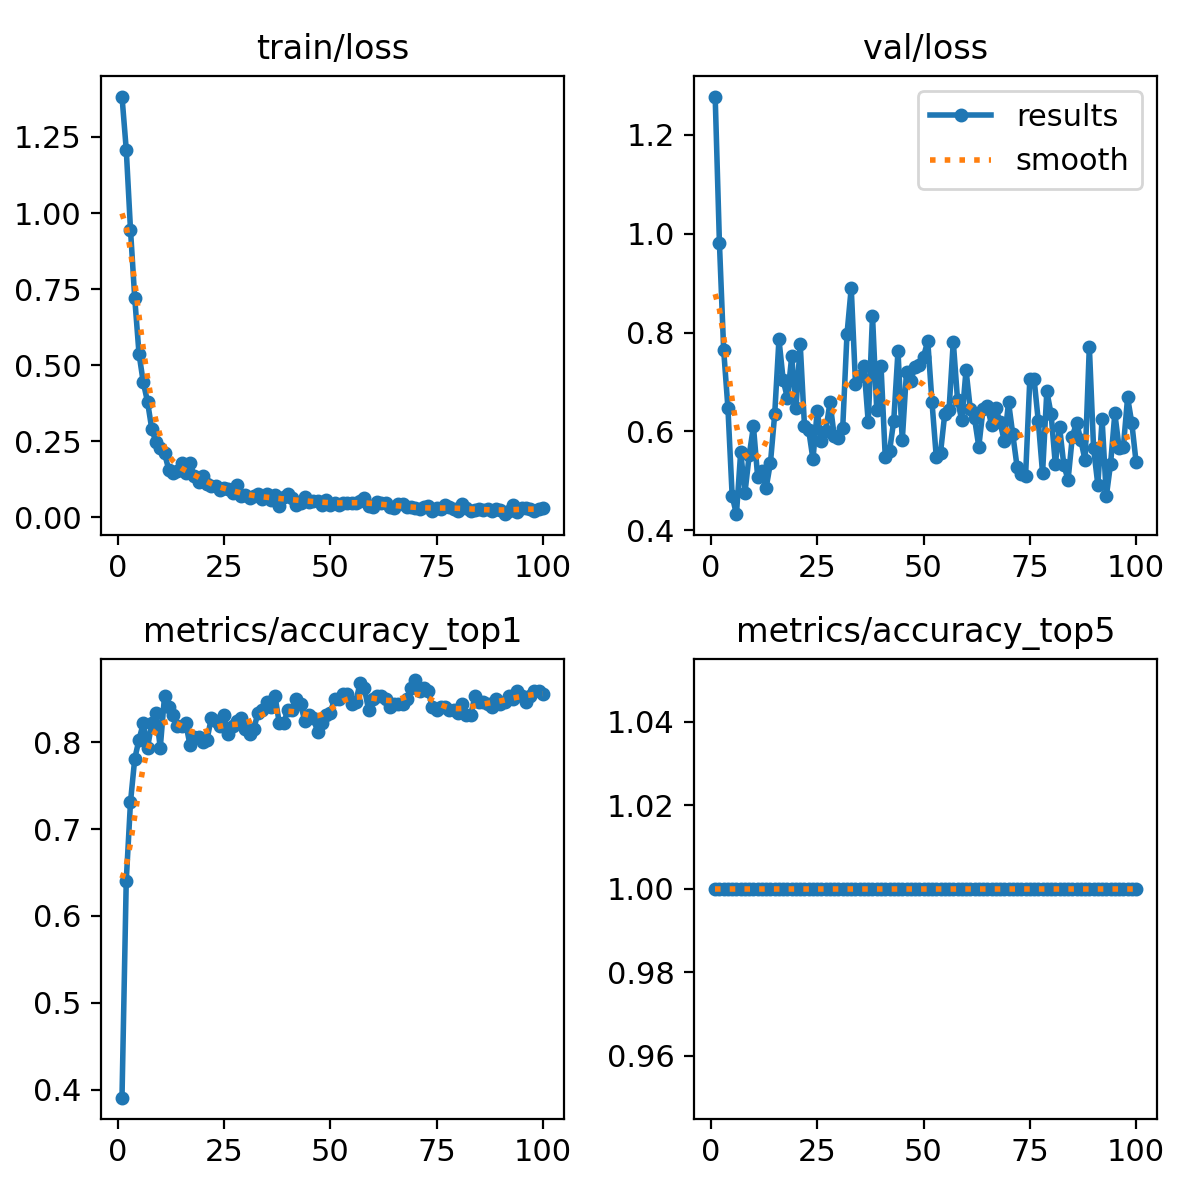

Data behind this chart, as committed beside it:
epoch, time, train/loss, metrics/accuracy_top1, metrics/accuracy_top5, val/loss, lr/pg0, lr/pg1, lr/pg2
1, 2.994, 1.383, 0.3906, 1, 1.278, 8.75e-05, 8.75e-05, 8.75e-05
2, 3.807, 1.209, 0.6406, 1, 0.981, 0.0001856, 0.0001856, 0.0001856
3, 4.601, 0.9456, 0.7312, 1, 0.7644, 0.0002818, 0.0002818, 0.0002818
4, 5.423, 0.7199, 0.7812, 1, 0.6472, 0.000376, 0.000376, 0.000376
5, 6.402, 0.5383, 0.8031, 1, 0.4686, 0.0004682, 0.0004682, 0.0004682
6, 7.38, 0.444, 0.8219, 1, 0.4324, 0.0005584, 0.0005584, 0.0005584
7, 8.34, 0.3805, 0.7937, 1, 0.5586, 0.0006467, 0.0006467, 0.0006467
8, 9.382, 0.291, 0.8219, 1, 0.4753, 0.0007329, 0.0007329, 0.0007329
9, 10.72, 0.2464, 0.8344, 1, 0.5515, 0.0008172, 0.0008172, 0.0008172
10, 11.97, 0.227, 0.7937, 1, 0.6101, 0.0008995, 0.0008995, 0.0008995
11, 12.78, 0.2112, 0.8531, 1, 0.5068, 0.0009798, 0.0009798, 0.0009798
12, 13.63, 0.1565, 0.8406, 1, 0.5208, 0.001058, 0.001058, 0.001058
13, 14.7, 0.1446, 0.8313, 1, 0.4862, 0.001102, 0.001102, 0.001102
14, 15.62, 0.1508, 0.8187, 1, 0.5364, 0.001089, 0.001089, 0.001089
15, 16.42, 0.1785, 0.8187, 1, 0.6348, 0.001077, 0.001077, 0.001077
16, 17.49, 0.1447, 0.8219, 1, 0.7864, 0.001064, 0.001064, 0.001064
17, 18.3, 0.1777, 0.7969, 1, 0.7034, 0.001052, 0.001052, 0.001052
18, 19.33, 0.1372, 0.8063, 1, 0.667, 0.00104, 0.00104, 0.00104
19, 20.19, 0.1155, 0.8063, 1, 0.752, 0.001027, 0.001027, 0.001027
20, 21.28, 0.1348, 0.8, 1, 0.6467, 0.001015, 0.001015, 0.001015
21, 22.34, 0.1099, 0.8031, 1, 0.7766, 0.001002, 0.001002, 0.001002
22, 23.18, 0.1043, 0.8281, 1, 0.6113, 0.0009901, 0.0009901, 0.0009901
23, 24.18, 0.102, 0.825, 1, 0.602, 0.0009778, 0.0009778, 0.0009778
24, 25.09, 0.08906, 0.8187, 1, 0.5436, 0.0009654, 0.0009654, 0.0009654
25, 26.12, 0.0971, 0.8313, 1, 0.6411, 0.000953, 0.000953, 0.000953
26, 26.97, 0.09385, 0.8094, 1, 0.5809, 0.0009406, 0.0009406, 0.0009406
27, 28.09, 0.07864, 0.8187, 1, 0.6003, 0.0009283, 0.0009283, 0.0009283
28, 29.02, 0.1053, 0.825, 1, 0.6592, 0.0009159, 0.0009159, 0.0009159
29, 30.07, 0.07145, 0.8281, 1, 0.5906, 0.0009035, 0.0009035, 0.0009035
30, 31.16, 0.07191, 0.8156, 1, 0.5874, 0.0008911, 0.0008911, 0.0008911
31, 32.17, 0.06423, 0.8094, 1, 0.6077, 0.0008787, 0.0008787, 0.0008787
32, 33.19, 0.06863, 0.8156, 1, 0.7966, 0.0008664, 0.0008664, 0.0008664
33, 34, 0.07691, 0.8344, 1, 0.8906, 0.000854, 0.000854, 0.000854
34, 34.92, 0.0601, 0.8375, 1, 0.6965, 0.0008416, 0.0008416, 0.0008416
35, 35.7, 0.07691, 0.8469, 1, 0.7122, 0.0008293, 0.0008293, 0.0008293
36, 36.87, 0.05774, 0.8406, 1, 0.7315, 0.0008169, 0.0008169, 0.0008169
37, 37.93, 0.07232, 0.8531, 1, 0.6184, 0.0008045, 0.0008045, 0.0008045
38, 38.93, 0.03865, 0.8219, 1, 0.8345, 0.0007921, 0.0007921, 0.0007921
39, 39.91, 0.06654, 0.8219, 1, 0.6426, 0.0007797, 0.0007797, 0.0007797
40, 40.85, 0.07616, 0.8375, 1, 0.7331, 0.0007674, 0.0007674, 0.0007674
41, 41.93, 0.0626, 0.8375, 1, 0.5478, 0.000755, 0.000755, 0.000755
42, 42.81, 0.04157, 0.85, 1, 0.5593, 0.0007426, 0.0007426, 0.0007426
43, 43.63, 0.04748, 0.8438, 1, 0.6216, 0.0007302, 0.0007302, 0.0007302
44, 44.44, 0.06594, 0.825, 1, 0.7629, 0.0007179, 0.0007179, 0.0007179
45, 45.39, 0.05071, 0.8313, 1, 0.5815, 0.0007055, 0.0007055, 0.0007055
46, 46.53, 0.05435, 0.8281, 1, 0.7212, 0.0006931, 0.0006931, 0.0006931
47, 47.45, 0.05244, 0.8125, 1, 0.7029, 0.0006808, 0.0006808, 0.0006808
48, 48.48, 0.04179, 0.8219, 1, 0.7305, 0.0006684, 0.0006684, 0.0006684
49, 49.26, 0.05875, 0.8313, 1, 0.7339, 0.000656, 0.000656, 0.000656
50, 50.16, 0.04057, 0.8344, 1, 0.7515, 0.0006436, 0.0006436, 0.0006436
51, 51.22, 0.04788, 0.85, 1, 0.7827, 0.0006312, 0.0006312, 0.0006312
52, 52.19, 0.0423, 0.85, 1, 0.6584, 0.0006189, 0.0006189, 0.0006189
53, 53.21, 0.04582, 0.8562, 1, 0.5481, 0.0006065, 0.0006065, 0.0006065
54, 54.22, 0.0482, 0.8562, 1, 0.5565, 0.0005941, 0.0005941, 0.0005941
55, 55.22, 0.04857, 0.8438, 1, 0.6357, 0.0005818, 0.0005818, 0.0005818
56, 56.14, 0.04836, 0.8469, 1, 0.6435, 0.0005694, 0.0005694, 0.0005694
57, 57.25, 0.05345, 0.8688, 1, 0.7817, 0.000557, 0.000557, 0.000557
58, 58.19, 0.0621, 0.8625, 1, 0.6636, 0.0005446, 0.0005446, 0.0005446
59, 59.06, 0.03749, 0.8375, 1, 0.6223, 0.0005322, 0.0005322, 0.0005322
60, 60.33, 0.03503, 0.85, 1, 0.7241, 0.0005199, 0.0005199, 0.0005199
... 40 more rows
